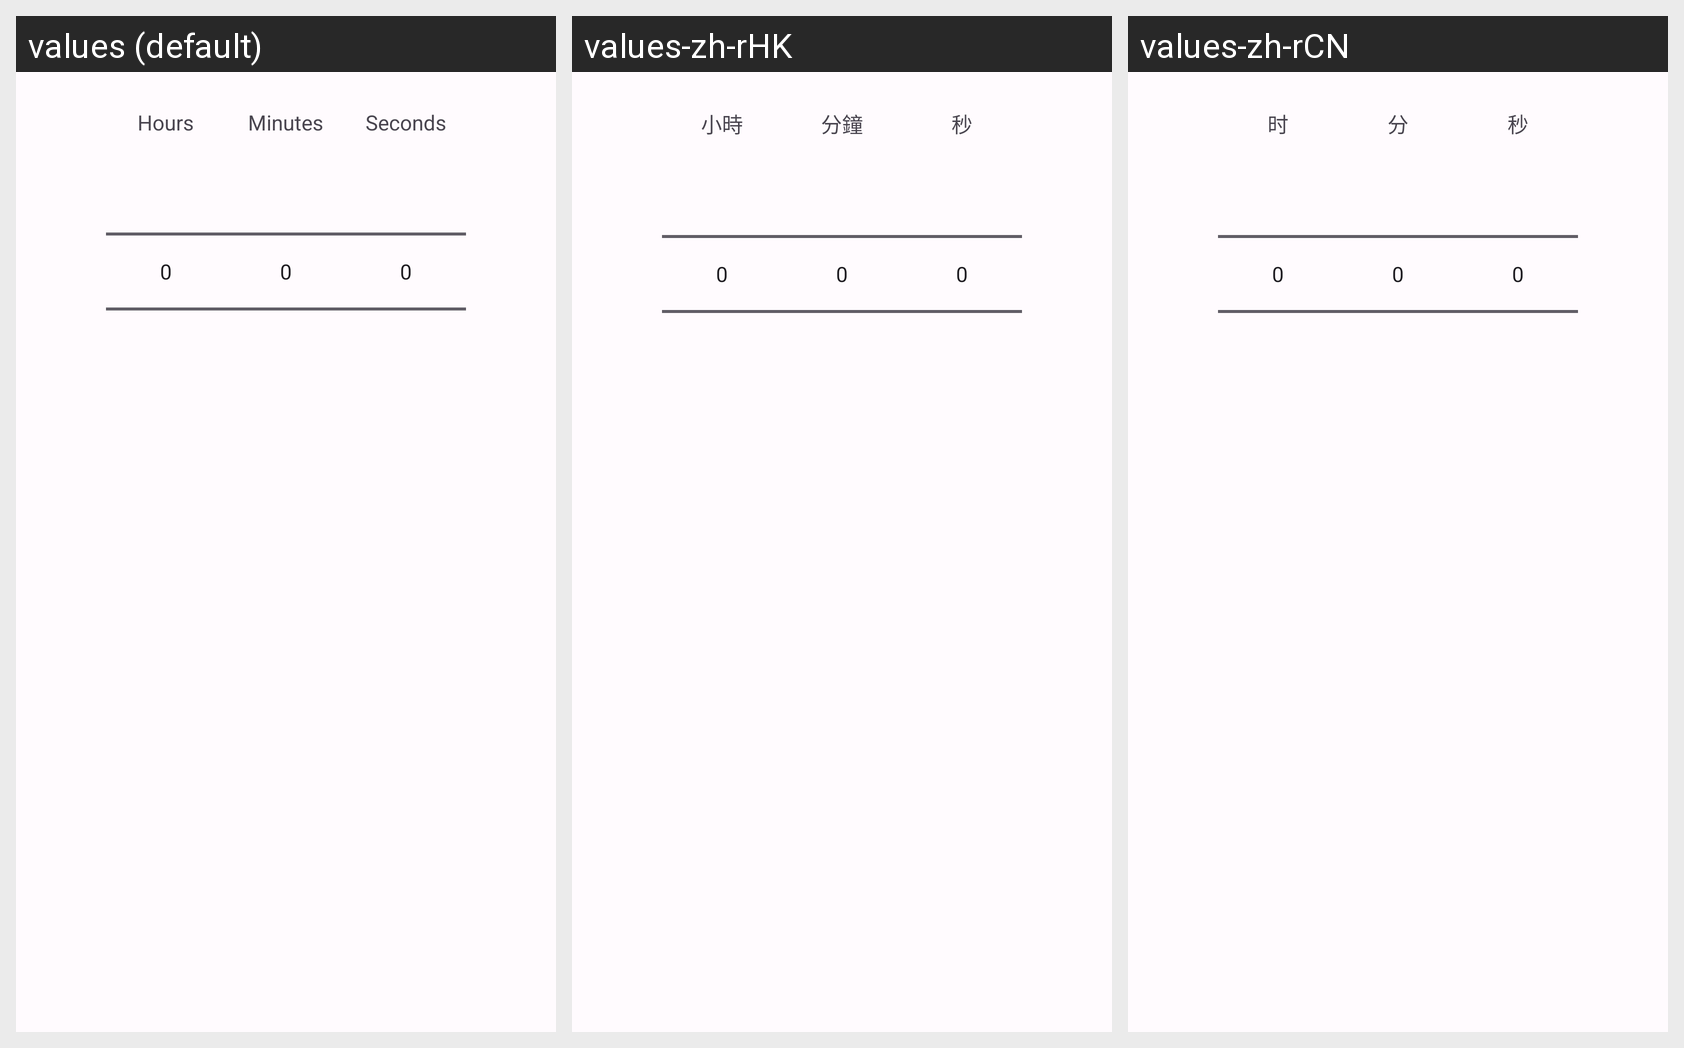

Strings drawn on this Android screen and how each of the app's shown locales translates them:
Android screen res/layout/countdown_picker.xml rendered under 3 locales, left to right: values (default), values-zh-rHK, values-zh-rCN. Device: Nexus 5 (rendered at 1080×1920; each locale shown at half size, 540×960, under a caption strip naming it); theme Theme.Stopwatch.
Strings drawn on this screen, with the default value and each locale's value (text and hints the layout hard-codes, and strings that could not be matched under every locale, appear in the picture but are not listed):

hours
  values: Hours
  values-zh-rHK: 小時
  values-zh-rCN: 时

minutes
  values: Minutes
  values-zh-rHK: 分鐘
  values-zh-rCN: 分

seconds
  values: Seconds
  values-zh-rHK: 秒
  values-zh-rCN: 秒
